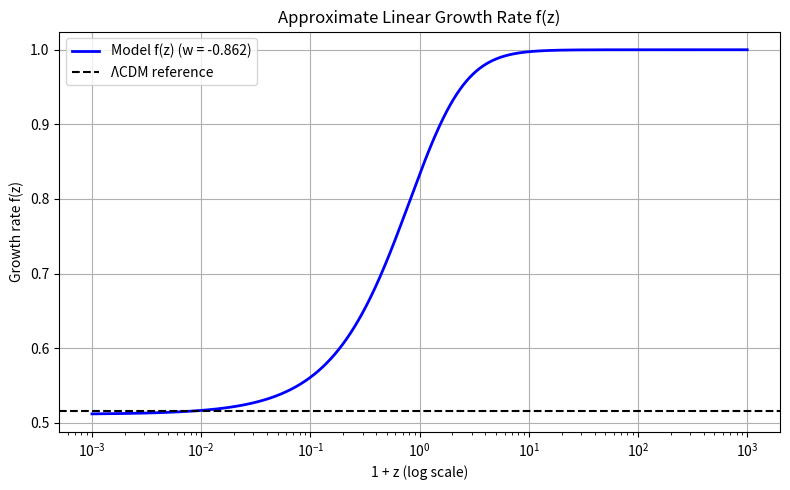

The matplotlib source for this figure:
import numpy as np
import matplotlib.pyplot as plt

# Parameters
Omega_m0 = 0.3
w0 = -0.862  # your target local w(0)

# Approximate growth index γ for constant w
gamma = 0.55 + 0.05 * (1 + w0)  # Linder approximation

# Ω_m(z) = Omega_m0 * (1+z)^3 / E(z)^2
def E_z(z, w=w0):
    return np.sqrt(Omega_m0 * (1+z)**3 + (1 - Omega_m0) * (1+z)**(3*(1+w)))

def Omega_m_z(z):
    return Omega_m0 * (1+z)**3 / E_z(z)**2

def f_z(z):
    return Omega_m_z(z)**gamma

# ΛCDM reference (w = -1, γ = 0.55)
f_lcdm = Omega_m0**0.55  # ≈ 0.5157

# Compute at z=0
f_model_z0 = f_z(0)
suppression_factor = f_model_z0 / f_lcdm
sigma8_model = 0.811 * suppression_factor

print(f"Approximate f(z=0) in model (w = {w0}): {f_model_z0:.4f}")
print(f"ΛCDM f(z=0): {f_lcdm:.4f}")
print(f"σ₈ suppression factor (model / ΛCDM): {suppression_factor:.4f}")
print(f"Estimated σ₈ in model: {sigma8_model:.3f} (vs Planck 0.811)")

# Plot f(z) for illustration
z_plot = np.logspace(-3, 3, 1000)
f_plot = f_z(z_plot)
plt.figure(figsize=(8,5))
plt.plot(z_plot, f_plot, 'b-', lw=2, label=f'Model f(z) (w = {w0})')
plt.axhline(f_lcdm, color='k', ls='--', label='ΛCDM reference')
plt.xscale('log')
plt.xlabel('1 + z (log scale)')
plt.ylabel('Growth rate f(z)')
plt.title('Approximate Linear Growth Rate f(z)')
plt.legend()
plt.grid(True)
plt.tight_layout()
plt.savefig('growth_rate_approx.png', dpi=300)
plt.show()
